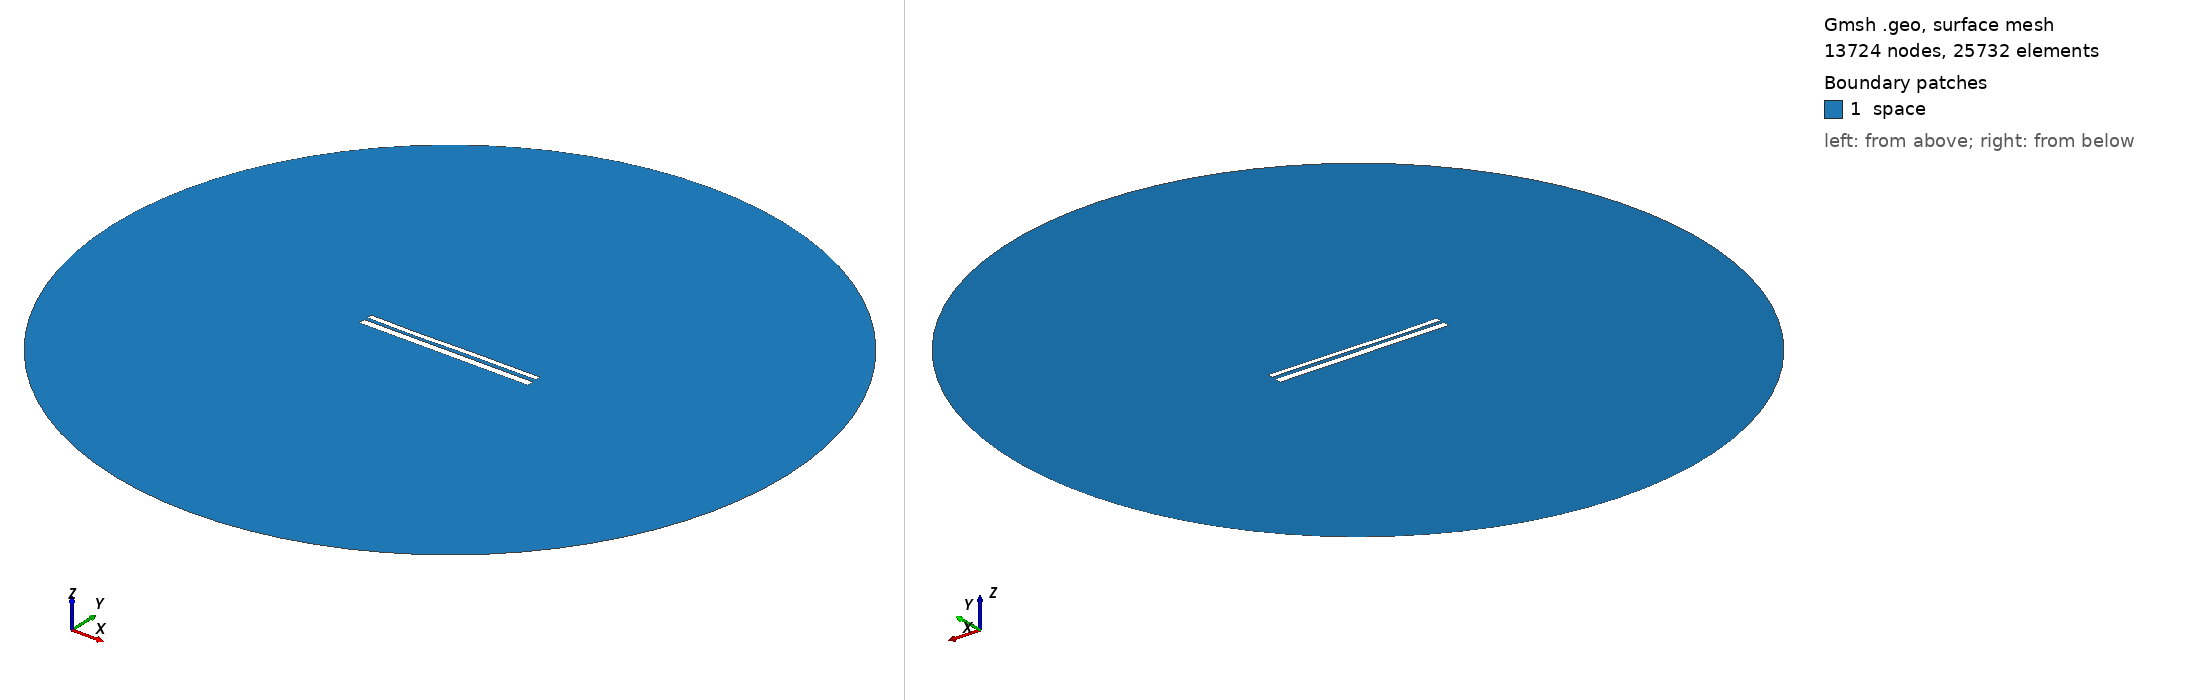

Gmsh geometry script, surface-meshed: 13724 nodes, 25732 surface elements. Boundary patches (legend numbers): 1 space. Left view from above one corner, right view from below the opposite corner. Legend entries are the model's physical surfaces. The drawing asked Gmsh for element sizes between 1% and 20% of the model's largest extent; the script's own settings can give other sizes.

=== 10527.geo (drawn) ===
//---------------------------------------
// Geometry kernel
//---------------------------------------

SetFactory("OpenCASCADE");



//---------------------------------------
// Parameters of the geometry
//---------------------------------------

// Overetch of the upper plate
overetch = 0.375;

// Distance between the plates
distance = 1.75;

// Discretization over the x axis (for the deformation)
nx = 50; 

// Length of the plate
L = 100 - overetch; 

// Number of modes
n = 4; 

// 1st mode coefficient
coeff(1) = 0.15;
beta(1) = 0.596864 * 3.1415926535 / L;

// 2nd mode coefficient
coeff(2) = -0.075;
beta(2) = 1.49418 * 3.1415926535 / L;

// 3rd mode coefficient
coeff(3) = -0.15;
beta(3) = 2.50025 * 3.1415926535 / L;

// 4th mode coefficient
coeff(4) = -0.075;
beta(4) = 3.49999 * 3.1415926535 / L;



//---------------------------------------
// Upper plate (deformed rectangle)
//---------------------------------------

// Coordiantes of the upper plate
xmin = -50;
xmax = 50 - overetch;

// Height of the upper plate
yheight = 4 - 2 * overetch;

// Indexes of the points
UpperID[] = {};
LowerID[] = {};
LeftID[] = {};
RightID[] = {};

// Point index
p = 1;

// Horizontal edges
For i In {1:nx}
    x = xmin + (i-1)*(xmax - xmin)/(nx-1);

    y_bottom = distance / 2 + overetch;
    For j In {1:n}
        C = (Cosh(beta(j)*L) + Cos(beta(j)*L)) / (Sinh(beta(j)*L) + Sin(beta(j)*L));
        y_bottom  = y_bottom + coeff(j) * (Cosh(beta(j)*(x+50)) - Cos(beta(j)*(x+50)) - C * (Sinh(beta(j)*(x+50)) - Sin(beta(j)*(x+50))));
    EndFor

    y_top = y_bottom + yheight;

    Point(p) = {x, y_top, 0, 1.0};
    UpperID[i] = p;
    p = p + 1;

    Point(p) = {x, y_bottom, 0, 1.0};
    LowerID[i] = p;
    p = p + 1;
EndFor

// Create point lists
UpperPts[] = {}; LowerPts[] = {};
For i In {1:nx}
  UpperPts[] += {UpperID[i]};
  LowerPts[] += {LowerID[i]};
EndFor

// Build splines
Spline(1) = {UpperPts[]};
Spline(2) = {LowerPts[]};
Line(3) = {LowerPts[nx-1], UpperPts[nx-1]};
Line(4) = {LowerPts[0], UpperPts[0]};

// Build the plane surface
Curve Loop(1) = {2, 3, -1, -4};
Plane Surface(1) = {1};



//---------------------------------------
// Lower plate (rectangle)
//---------------------------------------

// Vertices
Point(1001) = {-50, -1, 0, 1.0};
Point(1002) = { 50, -1, 0, 1.0};
Point(1003) = { 50,  -5, 0, 1.0};
Point(1004) = {-50,  -5, 0, 1.0};

// Edges
Line(5) = {1001, 1002};
Line(6) = {1002, 1003};
Line(7) = {1003, 1004};
Line(8) = {1004, 1001};

// Plane surface
Line Loop(2) = {5, 6, 7, 8};
Plane Surface(2) = {2}; 



//---------------------------------------
// Outer (fictious) boundary
//---------------------------------------

// Points
Point(1005) = {0, 0, 0};       // Center
Point(1006) = {200, 0, 0};     // Start point
Point(1007) = {0, 200, 0};     // 90 degrees
Point(1008) = {-200, 0, 0};    // 180 degrees
Point(1009) = {0, -200, 0};    // 270 degrees

// Circle arcs (each needs start, center, end)
Circle(9) = {1006, 1005, 1007};
Circle(10) = {1007, 1005, 1008};
Circle(11) = {1008, 1005, 1009};
Circle(12) = {1009, 1005, 1006};

// Plane surface for the entire domain
Curve Loop(3) = {9, 10, 11, 12};
Surface(3) = {3};

// Subtract the plates from the whole domain to obtain the actual domain where we want to solve the equations
BooleanDifference{ Surface{3}; Delete; }{ Surface{1}; Surface{2}; Delete; }




//---------------------------------------
// Transfinite Lines/Curves
//---------------------------------------

// Set the number of points on the boundaries
r = 7;

// Plates
Transfinite Curve {1, 2} = 50*r Using Progression 1;
Transfinite Curve {3, 4} = 2*r Using Progression 1;
Transfinite Line {5, 7} = 50*r Using Progression 1;
Transfinite Line {6, 8} = 2*r Using Progression 1;

// Outer boundary
Transfinite Line {9, 10, 11, 12} = 20 Using Progression 1;



//---------------------------------------
// Physical groups
//---------------------------------------                

// Physical curves (boundaries)
Physical Line("force_segment", 10) = {2};
Physical Line("upper_plate", 11) = {1, 3, 4};
Physical Line("lower_plate", 12) = {5, 6, 7, 8};
Physical Line("boundary", 20) = {9, 10, 11, 12};

// Physical Surfaces
Physical Surface("space", 30) = {3};



//---------------------------------------
// 6. Generate the Mesh
//---------------------------------------

// 2D mesh generation
Mesh 2;
